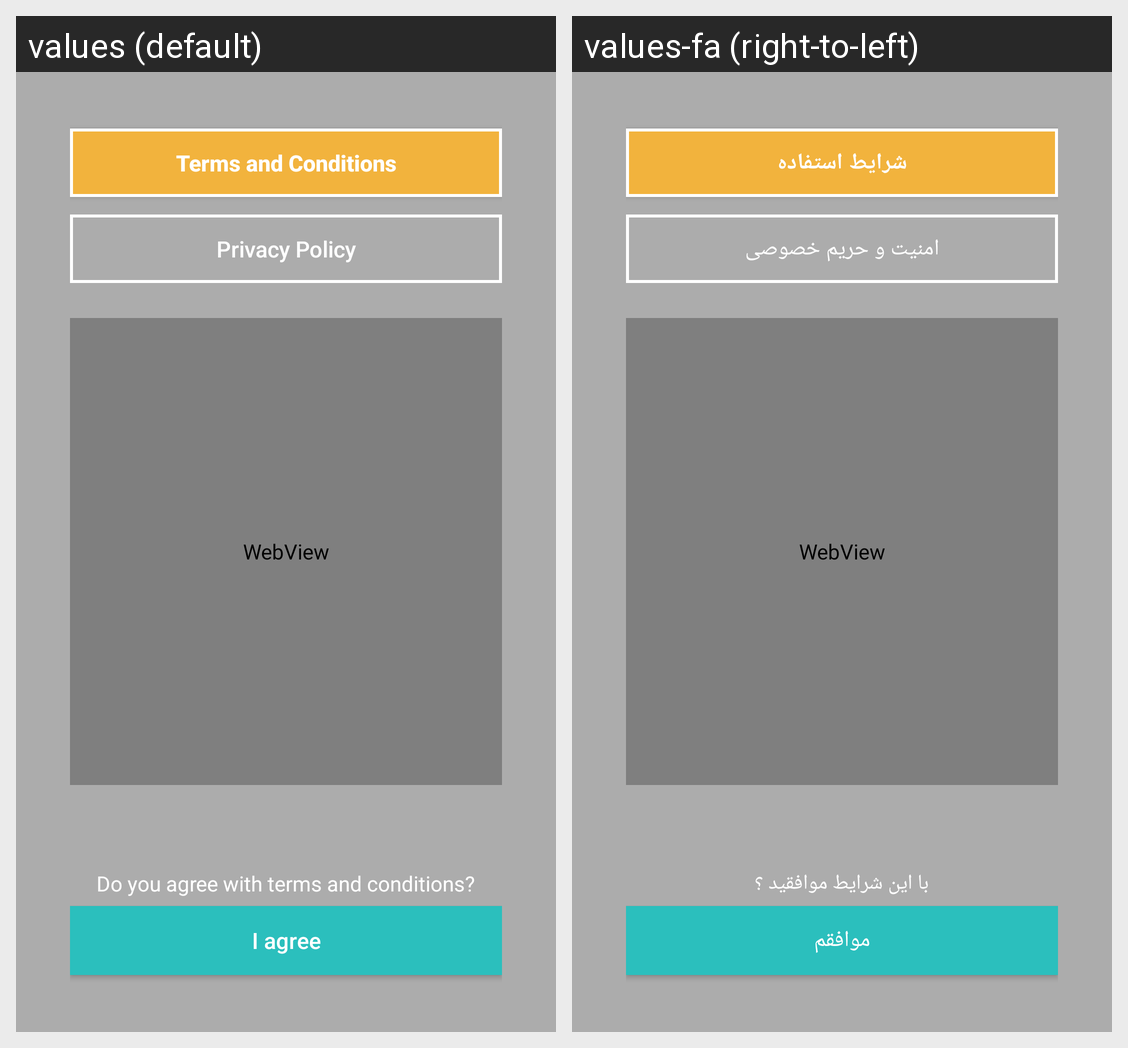

Strings drawn on this Android screen and how each of the app's shown locales translates them:
Android screen res/layout/dialog_termsdialog.xml rendered under 2 locales, left to right: values (default), values-fa (right-to-left). Device: Nexus 5 (rendered at 1080×1920; each locale shown at half size, 540×960, under a caption strip naming it); theme AppTheme.
Strings drawn on this screen, with the default value and each locale's value (text and hints the layout hard-codes, and strings that could not be matched under every locale, appear in the picture but are not listed):

term_conditions_en
  values: Terms and Conditions
  values-fa: شرایط استفاده

privacy_pollicy_en
  values: Privacy Policy
  values-fa: امنیت و حریم خصوصی

do_you_agree_en
  values: Do you agree with terms and conditions?
  values-fa: با این شرایط موافقید ؟

i_agree_en
  values: I agree
  values-fa: موافقم
